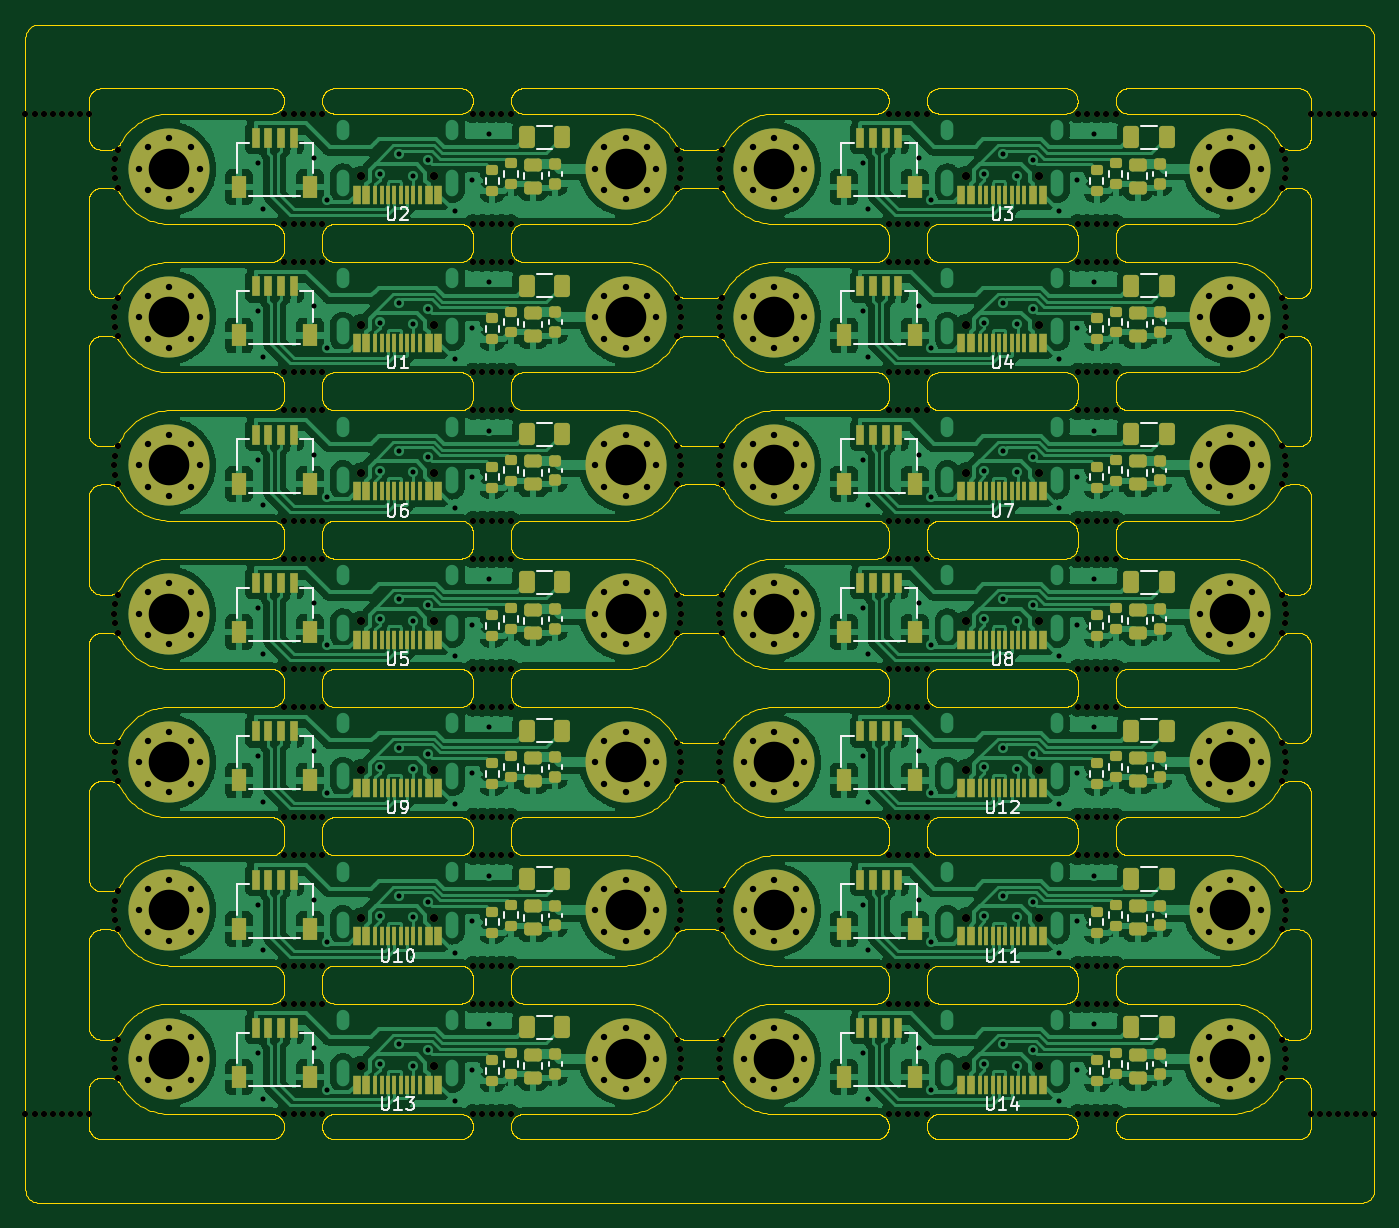
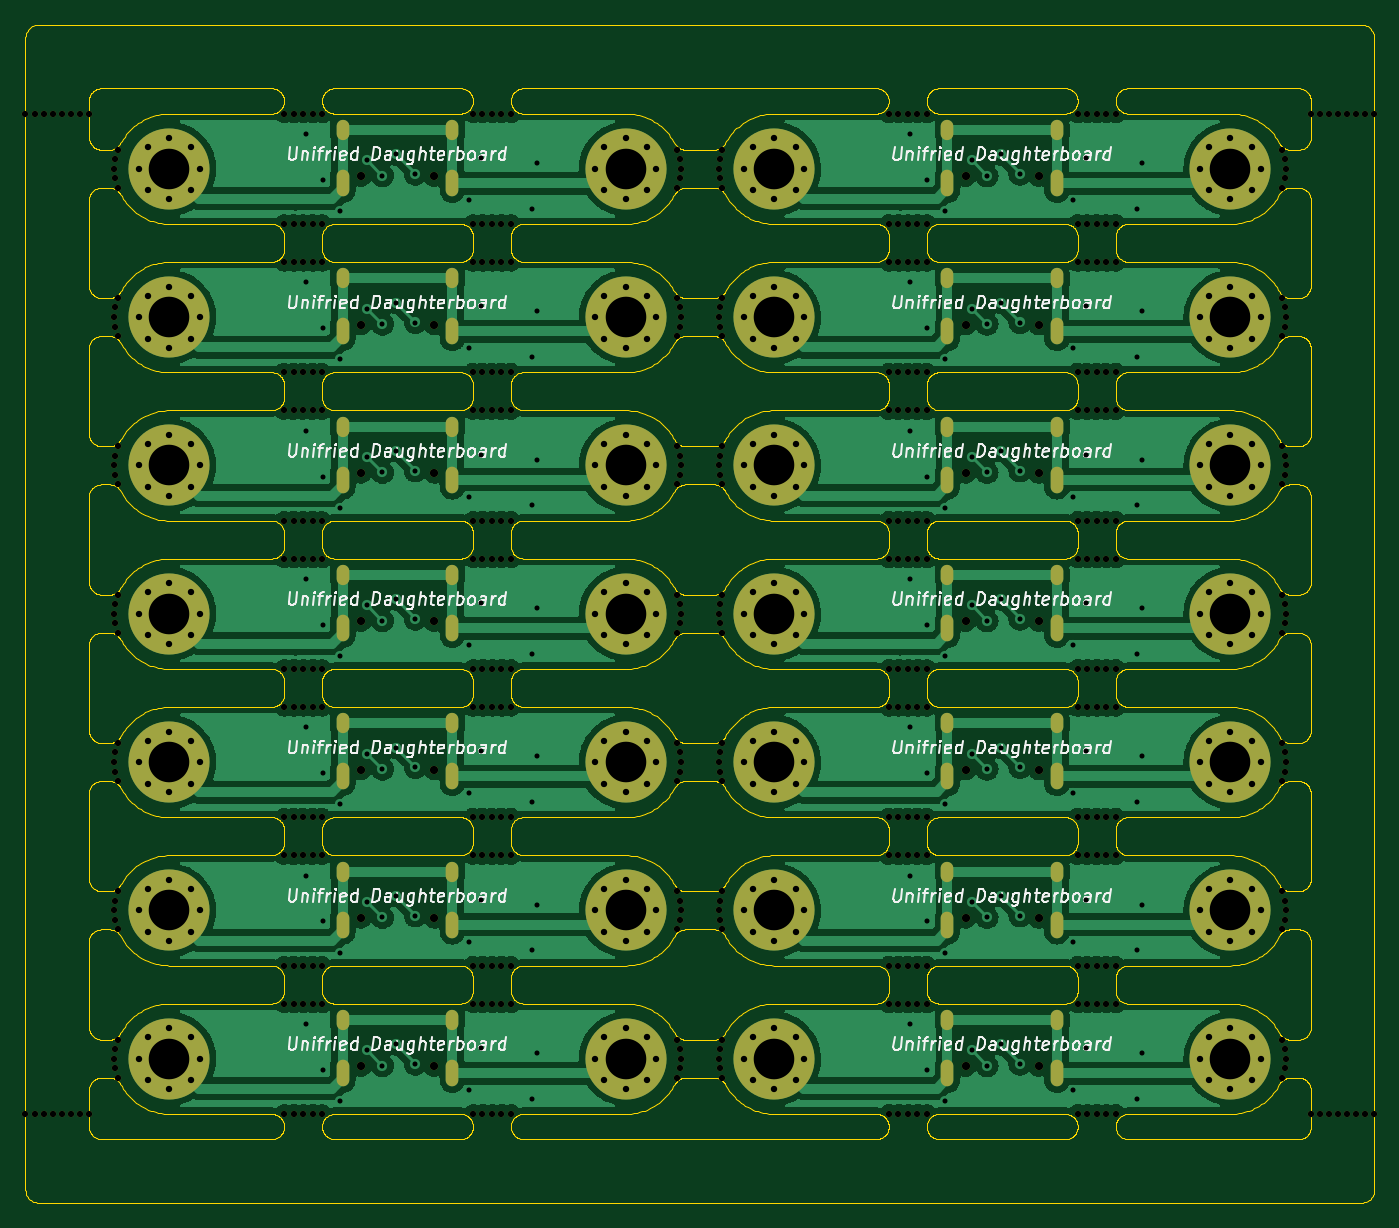
Circuit board: 11 layer files. Board 106.4 x 92.9 mm.
- bottom_copper: Panel v2-CuBottom.gbr (485571 bytes)
- top_copper: Panel v2-CuTop.gbr (577943 bytes)
- outline: Panel v2-EdgeCuts.gbr (349941 bytes)
- bottom_mask: Panel v2-MaskBottom.gbr (37206 bytes)
- top_mask: Panel v2-MaskTop.gbr (49271 bytes)
- drill: Panel v2-NPTH.drl (8535 bytes)
- drill: Panel v2-PTH.drl (10400 bytes)
- paste: Panel v2-PasteBottom.gbr (470 bytes)
- paste: Panel v2-PasteTop.gbr (14246 bytes)
- bottom_silk: Panel v2-SilkBottom.gbr (84927 bytes)
- top_silk: Panel v2-SilkTop.gbr (21945 bytes)

=== bottom_copper: Panel v2-CuBottom.gbr (485571 bytes, source omitted) ===
=== top_copper: Panel v2-CuTop.gbr (577943 bytes, source omitted) ===
=== outline: Panel v2-EdgeCuts.gbr (349941 bytes, source omitted) ===
=== bottom_mask: Panel v2-MaskBottom.gbr (37206 bytes, source omitted) ===
=== top_mask: Panel v2-MaskTop.gbr (49271 bytes, source omitted) ===
=== drill: Panel v2-NPTH.drl (8535 bytes, source omitted) ===
=== drill: Panel v2-PTH.drl (10400 bytes, source omitted) ===
=== paste: Panel v2-PasteBottom.gbr ===
%TF.GenerationSoftware,KiCad,Pcbnew,(6.0.0)*%
%TF.CreationDate,2022-02-04T14:46:28-05:00*%
%TF.ProjectId,Panel v2,50616e65-6c20-4763-922e-6b696361645f,rev?*%
%TF.SameCoordinates,Original*%
%TF.FileFunction,Paste,Bot*%
%TF.FilePolarity,Positive*%
%FSLAX46Y46*%
G04 Gerber Fmt 4.6, Leading zero omitted, Abs format (unit mm)*
G04 Created by KiCad (PCBNEW (6.0.0)) date 2022-02-04 14:46:28*
%MOMM*%
%LPD*%
G01*
G04 APERTURE LIST*
G04 APERTURE END LIST*
M02*

=== paste: Panel v2-PasteTop.gbr (14246 bytes, source omitted) ===
=== bottom_silk: Panel v2-SilkBottom.gbr (84927 bytes, source omitted) ===
=== top_silk: Panel v2-SilkTop.gbr (21945 bytes, source omitted) ===
